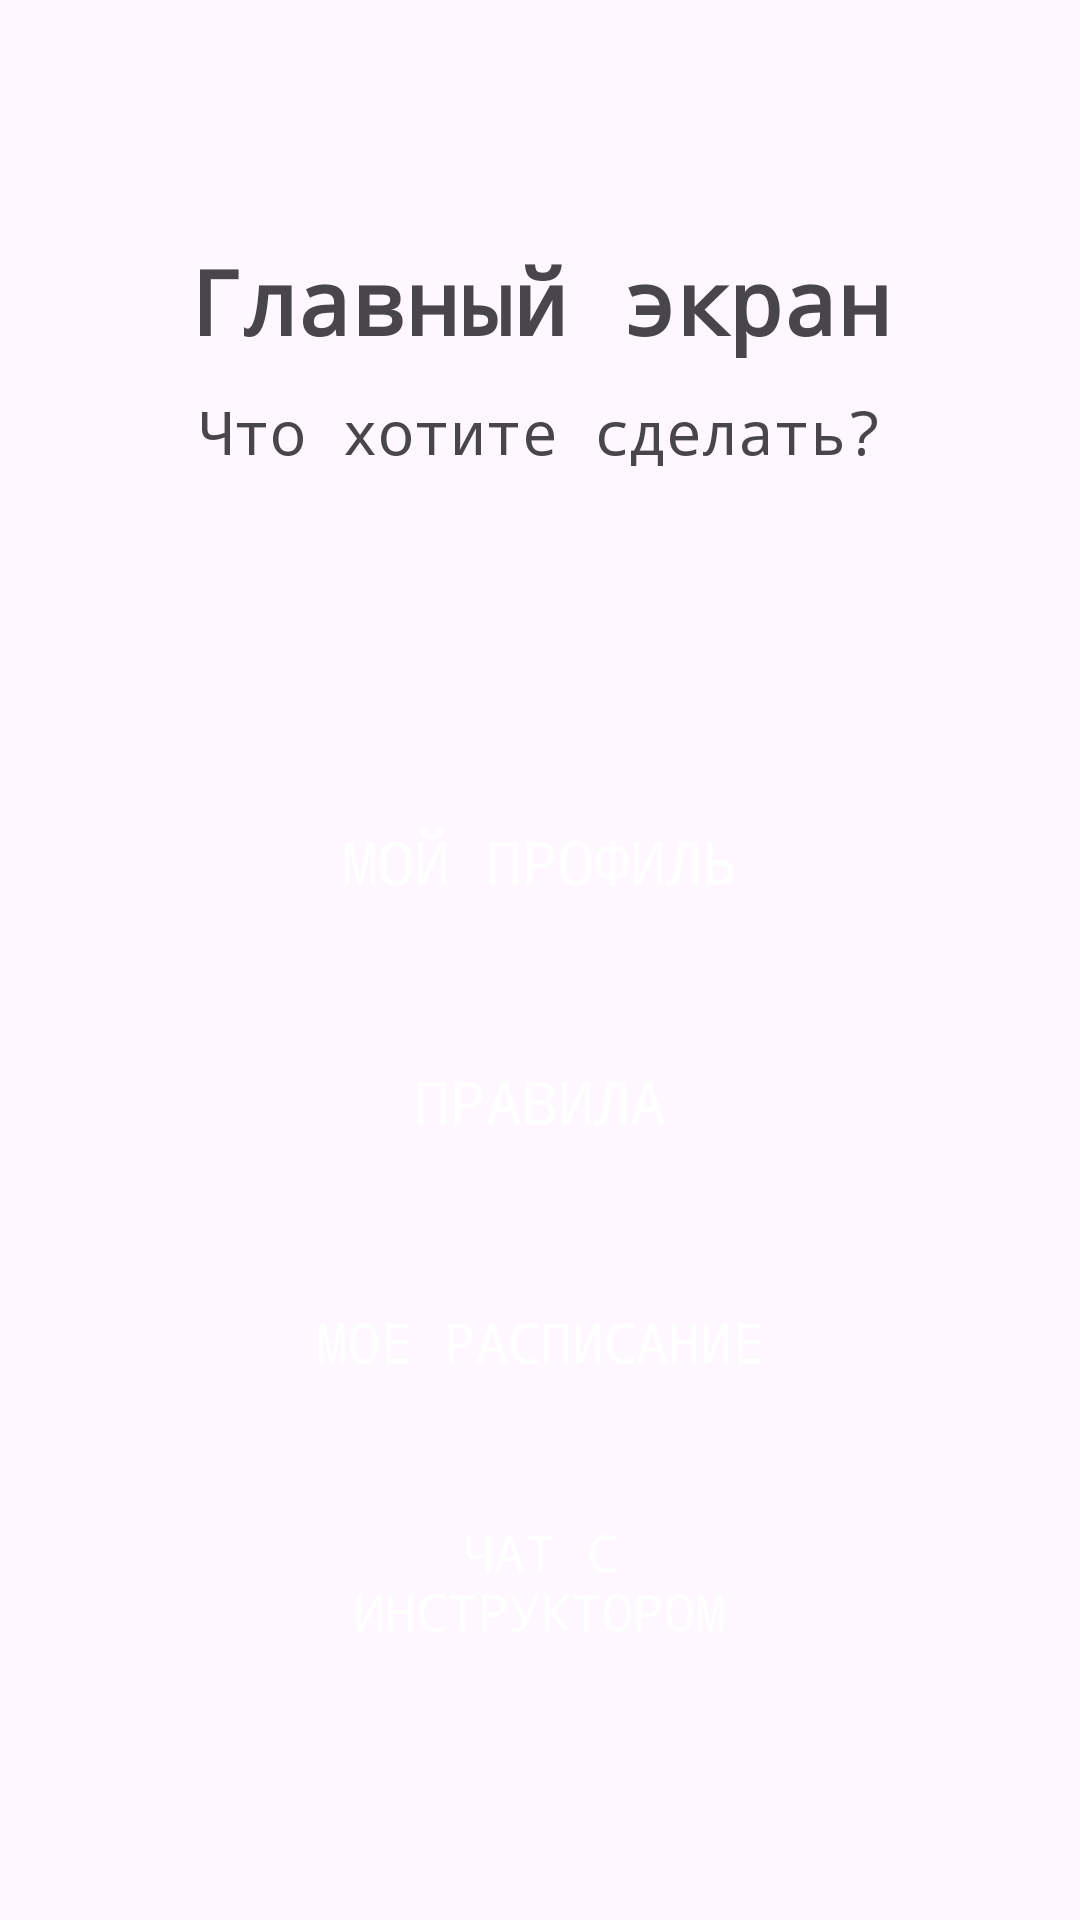

Here is an Android app screen rendered from its layout file. Give the layout XML and the strings, colors and styles it references.
<!-- AndroidManifest.xml: application theme Theme.PddApp -->
<!-- res/layout/activity_main.xml -->
<?xml version="1.0" encoding="utf-8"?>
<androidx.constraintlayout.widget.ConstraintLayout xmlns:android="http://schemas.android.com/apk/res/android"
    xmlns:app="http://schemas.android.com/apk/res-auto"
    xmlns:tools="http://schemas.android.com/tools"
    android:id="@+id/main"
    android:layout_width="match_parent"
    android:layout_height="match_parent"
    tools:context=".MainActivity">

    <TextView
        android:id="@+id/textView"
        android:layout_width="wrap_content"
        android:layout_height="wrap_content"
        android:layout_marginTop="80dp"
        android:fontFamily="monospace"
        android:text="Главный экран"
        android:textSize="30sp"
        android:textStyle="bold"
        app:layout_constraintEnd_toEndOf="parent"
        app:layout_constraintStart_toStartOf="parent"
        app:layout_constraintTop_toTopOf="parent" />

    <TextView
        android:id="@+id/textView2"
        android:layout_width="wrap_content"
        android:layout_height="wrap_content"
        android:fontFamily="monospace"
        android:text="Что хотите сделать?"
        android:textSize="20sp"
        android:layout_marginTop="10dp"
        app:layout_constraintEnd_toEndOf="parent"
        app:layout_constraintStart_toStartOf="parent"
        app:layout_constraintTop_toBottomOf="@+id/textView" />


    <androidx.appcompat.widget.AppCompatButton
        android:id="@+id/button"
        android:layout_width="match_parent"
        android:layout_height="60dp"
        android:layout_marginHorizontal="100dp"
        android:background="@drawable/bg_next_button"
        android:fontFamily="monospace"
        android:text="Мой профиль"
        android:textColor="@color/white"
        android:textSize="20sp"
        android:layout_marginTop="100dp"
        app:layout_constraintEnd_toEndOf="parent"
        app:layout_constraintStart_toStartOf="parent"
        app:layout_constraintTop_toBottomOf="@+id/textView2" />

    <androidx.appcompat.widget.AppCompatButton
        android:id="@+id/button2"
        android:layout_width="match_parent"
        android:layout_height="60dp"
        android:layout_marginHorizontal="100dp"
        android:background="@drawable/bg_next_button"
        android:fontFamily="monospace"
        android:text="Правила"
        android:textColor="@color/white"
        android:textSize="20sp"
        android:layout_marginTop="20dp"
        app:layout_constraintEnd_toEndOf="parent"
        app:layout_constraintStart_toStartOf="parent"
        app:layout_constraintTop_toBottomOf="@+id/button" />

    <androidx.appcompat.widget.AppCompatButton
        android:id="@+id/button3"
        android:layout_width="match_parent"
        android:layout_height="60dp"
        android:layout_marginHorizontal="100dp"
        android:background="@drawable/bg_next_button"
        android:fontFamily="monospace"
        android:text="Мое расписание"
        android:textColor="@color/white"
        android:textSize="18sp"
        android:layout_marginTop="20dp"
        app:layout_constraintEnd_toEndOf="parent"
        app:layout_constraintStart_toStartOf="parent"
        app:layout_constraintTop_toBottomOf="@+id/button2" />

    <androidx.appcompat.widget.AppCompatButton
        android:id="@+id/button4"
        android:layout_width="match_parent"
        android:layout_height="60dp"
        android:layout_marginHorizontal="100dp"
        android:background="@drawable/bg_next_button"
        android:fontFamily="monospace"
        android:text="Чат с инструктором"
        android:textColor="@color/white"
        android:textSize="17sp"
        android:layout_marginTop="20dp"
        app:layout_constraintEnd_toEndOf="parent"
        app:layout_constraintStart_toStartOf="parent"
        app:layout_constraintTop_toBottomOf="@+id/button3" />

</androidx.constraintlayout.widget.ConstraintLayout>
<!-- resources referenced by this layout -->
<resources>
  <style name="Theme.PddApp" parent="Base.Theme.PddApp" />
  <style name="Base.Theme.PddApp" parent="Theme.Material3.DayNight.NoActionBar">
          
          
      </style>
  <!-- not gathered from this repository: default colours our renderer supplied (Android Studio template values) -->
  <color name="white">#FFFFFFFF</color>
</resources>
